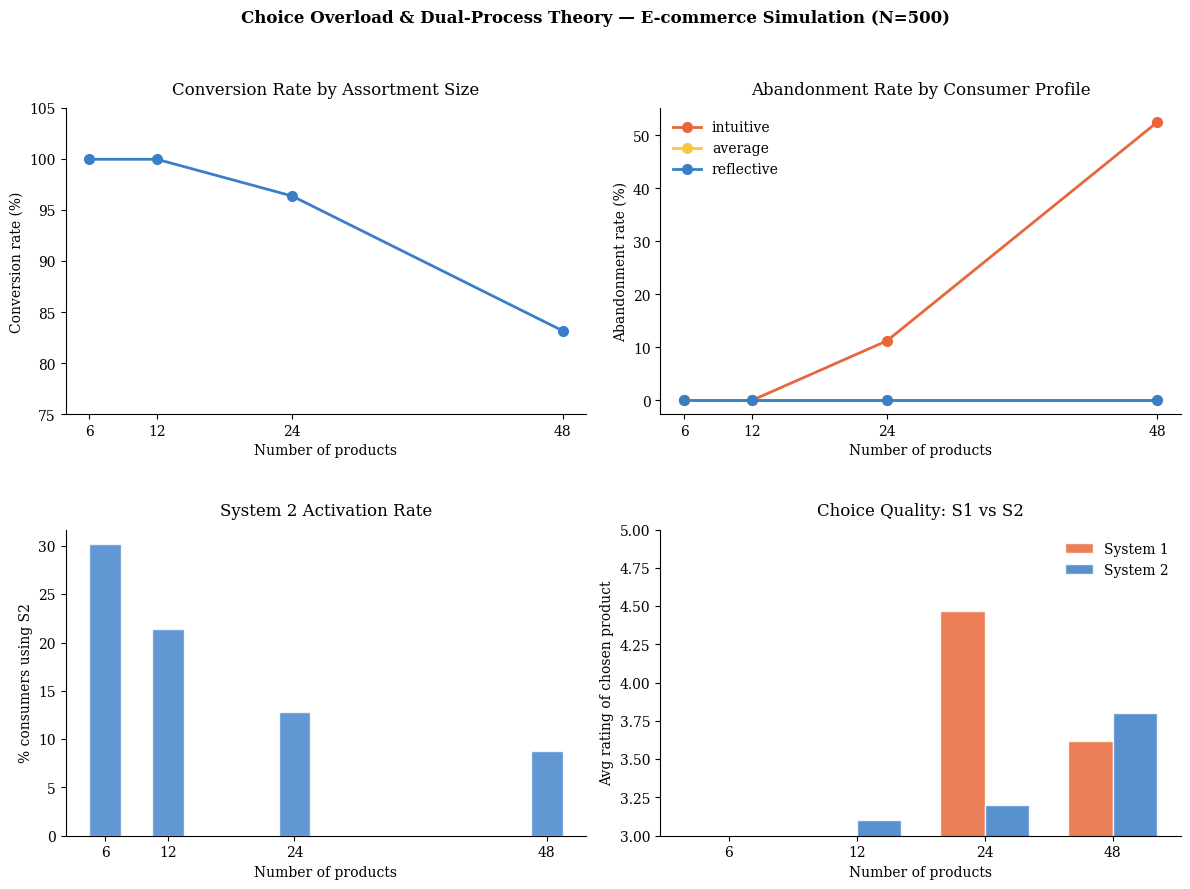

Recreate this plot in Python.
"""
choice_overload.py
==================
Computational simulation of Choice Overload & Dual-Process Theory
applied to e-commerce consumer behaviour.

Theory:  Kahneman (2011), Iyengar & Lepper (2000)
Author:  Behavioural Economics Researcher
GitHub:  https://github.com/YOUR_USERNAME/choice-overload-model
"""

# ── 0. IMPORTS ────────────────────────────────────────────────────────────────

import numpy as np
import pandas as pd
import matplotlib.pyplot as plt
import random

# Fix randomness for reproducibility — essential in research
random.seed(42)
np.random.seed(42)


# ── 1. COGNITIVE LOAD ─────────────────────────────────────────────────────────
#
# How much does the assortment exhaust System 2?
# Based on Weber-Fechner Law: perceived difficulty grows logarithmically.
# Going from 6 to 12 products feels harder than going from 42 to 48.

def cognitive_load(n_products):
    """
    Returns a cognitive load value between 0 and 1.
    0 = no load, 1 = maximum cognitive overload.

    Parameters
    ----------
    n_products : int
        Number of products in the assortment.
    """
    return min(1.0, np.log(n_products) / np.log(100))


# ── 2. SYSTEM ACTIVATION ──────────────────────────────────────────────────────
#
# Which system does the consumer activate?
# P(S2) = NFC × (1 − cognitive_load)
# When load overwhelms NFC, System 2 collapses to 0 — System 1 takes over.

def activate_system(nfc, n_products):
    """
    Determines whether the consumer activates System 1 or System 2.

    Parameters
    ----------
    nfc : float
        Need for Cognition score [0, 1]. Higher = more likely to use S2.
    n_products : int
        Number of products in the assortment.

    Returns
    -------
    system : str
        "S1" or "S2"
    prob_s2 : float
        Probability of S2 activation.
    """
    load    = cognitive_load(n_products)
    prob_s2 = max(0, nfc * (1 - load))

    if random.random() < prob_s2:
        return "S2", prob_s2
    else:
        return "S1", prob_s2


# ── 3. PURCHASE DECISION ──────────────────────────────────────────────────────
#
# Three possible outcomes:
#   Overload  → abandoned  (S2 blocked + large assortment)
#   System 2  → purchased  (rational: maximise rating/price)
#   System 1  → purchased  (heuristic: cheapest / top_rated / first_seen)

def purchase_decision(system, prob_s2, products):
    """
    Simulates the consumer's purchase decision.

    Parameters
    ----------
    system : str
        "S1" or "S2" — output of activate_system()
    prob_s2 : float
        Probability of S2 activation — used to detect overload.
    products : list of dict
        Each product has keys: id, price, rating.

    Returns
    -------
    outcome : str
        "purchased" or "abandoned"
    item : dict or None
        The chosen product, or None if abandoned.
    """
    # Overload: S2 completely blocked AND assortment is large
    if prob_s2 < 0.05 and len(products) >= 24:
        return "abandoned", None

    if system == "S2":
        # Rational evaluation: maximise value-for-money
        best = max(products, key=lambda p: p["rating"] / p["price"])
        return "purchased", best

    else:  # System 1 — heuristic shortcut
        heuristic = random.choice(["cheapest", "top_rated", "first_seen"])

        if heuristic == "cheapest":
            chosen = min(products, key=lambda p: p["price"])
        elif heuristic == "top_rated":
            chosen = max(products, key=lambda p: p["rating"])
        else:  # first_seen — position bias
            chosen = products[0]

        return "purchased", chosen


# ── 4. CATALOGUE GENERATOR ────────────────────────────────────────────────────

def make_catalogue(n):
    """
    Generates a simulated product catalogue.

    Parameters
    ----------
    n : int
        Number of products to generate.

    Returns
    -------
    list of dict with keys: id, price (€10–100), rating (1–5)
    """
    return [
        {
            "id":     i + 1,
            "price":  round(random.uniform(10, 100), 2),
            "rating": round(random.uniform(1, 5), 1),
        }
        for i in range(n)
    ]


# ── 5. POPULATION SIMULATION ──────────────────────────────────────────────────

N           = 500
assortments = [6, 12, 24, 48]

# NFC follows a normal distribution — most consumers are average
# np.clip ensures values stay between 0 and 1
nfc_population = np.clip(
    np.random.normal(loc=0.5, scale=0.2, size=N), 0, 1
)

results = []

for n_products in assortments:
    catalogue = make_catalogue(n_products)

    for i, nfc in enumerate(nfc_population):
        system, prob    = activate_system(nfc, n_products)
        outcome, item   = purchase_decision(system, prob, catalogue)

        results.append({
            "consumer_id":   i,
            "nfc":           round(nfc, 3),
            "profile":       "reflective" if nfc > 0.6
                             else "average" if nfc > 0.4
                             else "intuitive",
            "n_products":    n_products,
            "system":        system,
            "outcome":       outcome,
            "rating_chosen": item["rating"] if item else None,
            "price_chosen":  item["price"]  if item else None,
        })

df = pd.DataFrame(results)


# ── 6. ANALYSIS ───────────────────────────────────────────────────────────────

summary = df.groupby("n_products").agg(
    conversion_rate  = ("outcome", lambda x: (x == "purchased").mean()),
    abandonment_rate = ("outcome", lambda x: (x == "abandoned").mean()),
    s2_rate          = ("system",  lambda x: (x == "S2").mean()),
    avg_rating       = ("rating_chosen", "mean"),
).round(3)

by_profile = df.groupby(["n_products", "profile"]).agg(
    conversion_rate  = ("outcome", lambda x: (x == "purchased").mean()),
    abandonment_rate = ("outcome", lambda x: (x == "abandoned").mean()),
).round(3)

print("=" * 55)
print(f"  CHOICE OVERLOAD SIMULATION — N = {N}")
print("=" * 55)
print("\n── Results by assortment size ─────────────────────────")
print(summary.to_string())
print("\n── Results by consumer profile ────────────────────────")
print(by_profile.to_string())


# ── 7. VISUALISATION ──────────────────────────────────────────────────────────

plt.rcParams.update({
    "font.family":       "serif",
    "font.size":         10,
    "axes.spines.top":   False,
    "axes.spines.right": False,
    "figure.dpi":        150,
})

fig, axes = plt.subplots(2, 2, figsize=(12, 9))
fig.suptitle(
    "Choice Overload & Dual-Process Theory — E-commerce Simulation (N=500)",
    fontsize=12, fontweight="bold"
)

colors = {
    "intuitive":  "#E8673A",
    "average":    "#F5C842",
    "reflective": "#3A7EC8"
}

# Plot 1: Conversion rate by assortment size
ax1 = axes[0, 0]
conv = summary["conversion_rate"] * 100
ax1.plot(assortments, conv.values, marker="o", color="#3A7EC8",
         linewidth=2, markersize=7)
ax1.set_title("Conversion Rate by Assortment Size", pad=10)
ax1.set_xlabel("Number of products")
ax1.set_ylabel("Conversion rate (%)")
ax1.set_xticks(assortments)
ax1.set_ylim(75, 105)

# Plot 2: Abandonment rate by consumer profile
ax2 = axes[0, 1]
for profile, color in colors.items():
    data = df[df["profile"] == profile].groupby("n_products").agg(
        abandonment=("outcome", lambda x: (x == "abandoned").mean())
    ) * 100
    ax2.plot(assortments, data["abandonment"].values, marker="o",
             label=profile, color=color, linewidth=2, markersize=7)
ax2.set_title("Abandonment Rate by Consumer Profile", pad=10)
ax2.set_xlabel("Number of products")
ax2.set_ylabel("Abandonment rate (%)")
ax2.set_xticks(assortments)
ax2.legend(frameon=False)

# Plot 3: System 2 activation rate
ax3 = axes[1, 0]
s2 = summary["s2_rate"] * 100
ax3.bar(assortments, s2.values, color="#3A7EC8",
        alpha=0.8, width=3, edgecolor="white")
ax3.set_title("System 2 Activation Rate", pad=10)
ax3.set_xlabel("Number of products")
ax3.set_ylabel("% consumers using S2")
ax3.set_xticks(assortments)

# Plot 4: Choice quality — System 1 vs System 2
ax4 = axes[1, 1]
s1_ratings = (df[df["system"] == "S1"]
              .groupby("n_products")["rating_chosen"].mean())
s2_ratings = (df[df["system"] == "S2"]
              .groupby("n_products")["rating_chosen"].mean())

x     = np.arange(len(assortments))
width = 0.35

ax4.bar(x - width/2, s1_ratings.values, width=width,
        color="#E8673A", alpha=0.85, label="System 1", edgecolor="white")
ax4.bar(x + width/2, s2_ratings.values, width=width,
        color="#3A7EC8", alpha=0.85, label="System 2", edgecolor="white")
ax4.set_title("Choice Quality: S1 vs S2", pad=10)
ax4.set_xlabel("Number of products")
ax4.set_ylabel("Avg rating of chosen product")
ax4.set_xticks(x)
ax4.set_xticklabels(assortments)
ax4.set_ylim(3, 5)
ax4.legend(frameon=False)

plt.tight_layout(rect=[0, 0, 1, 0.95], h_pad=3.5)
plt.savefig("choice_overload_results.png", dpi=150, bbox_inches="tight")
plt.show()
print("\n✓ Figure saved as choice_overload_results.png")
